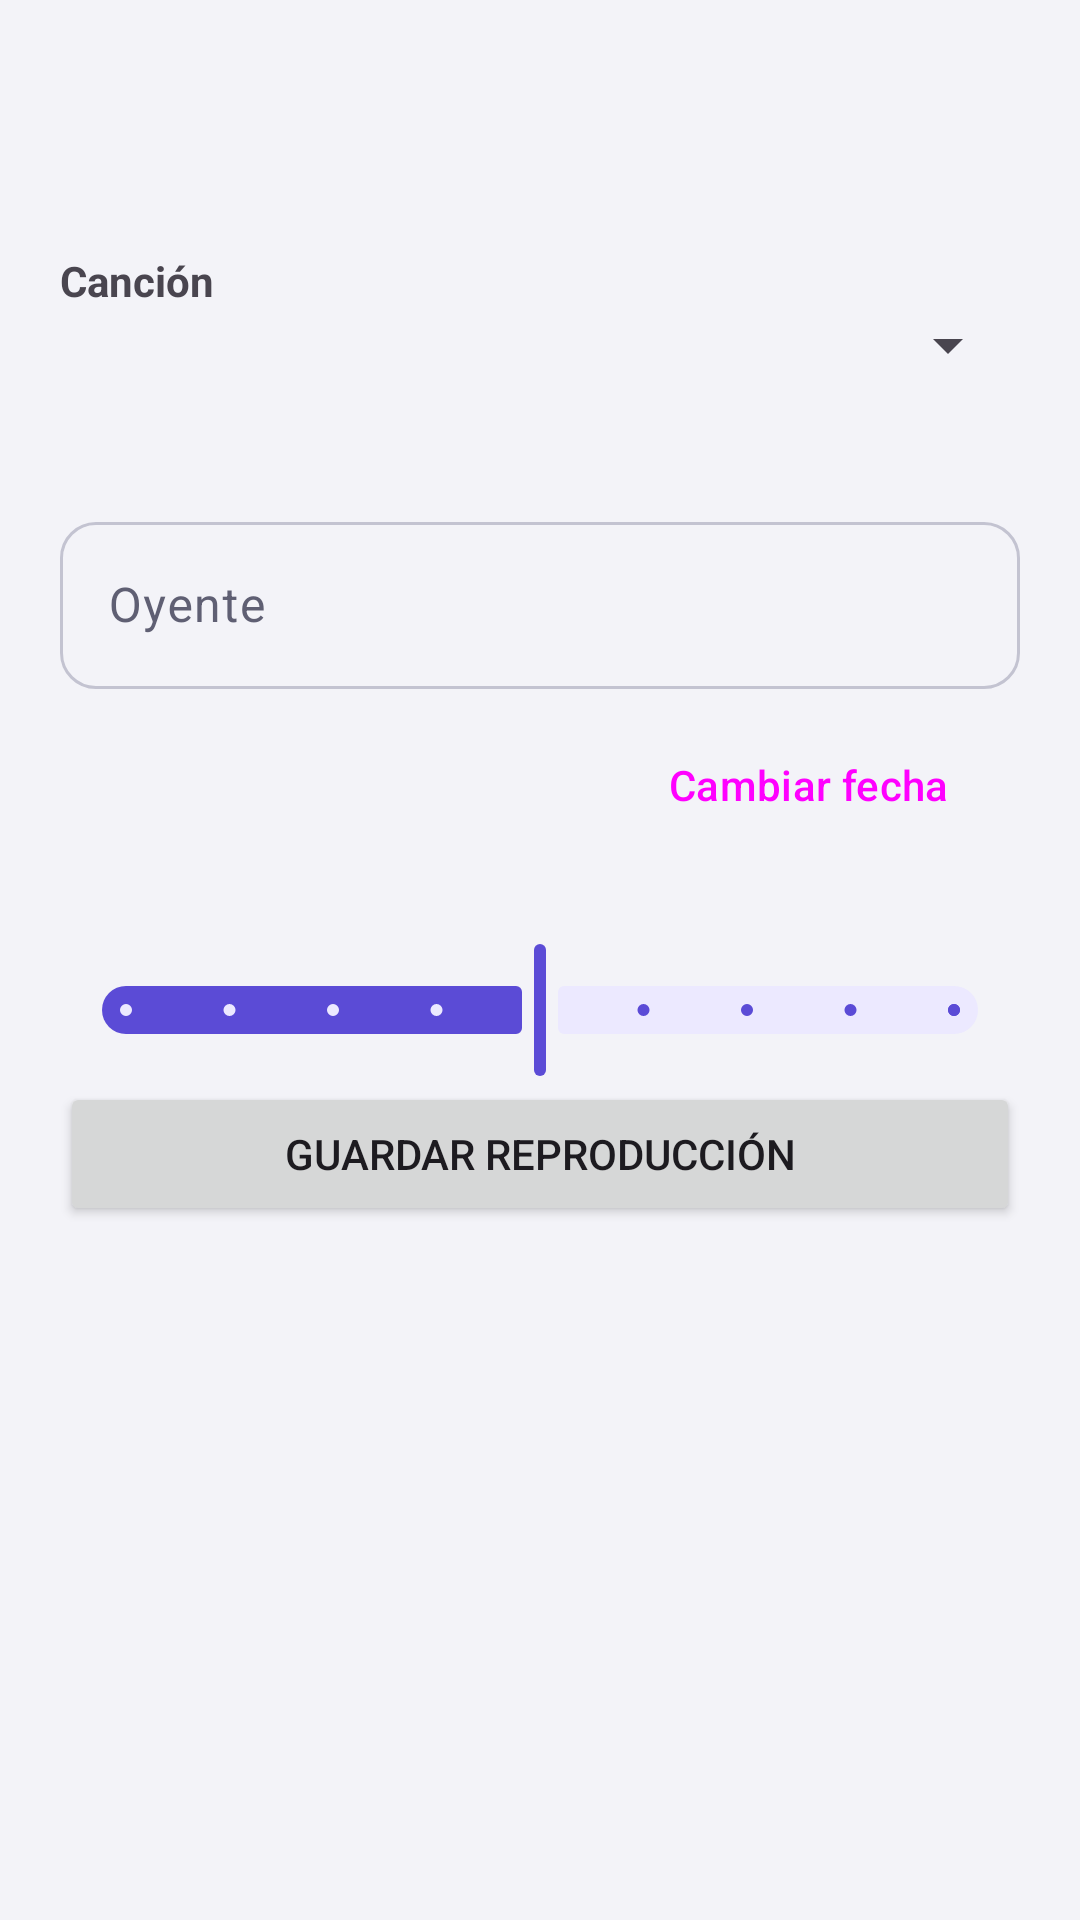

Here is an Android app screen rendered from its layout file. Give the layout XML and the strings, colors and styles it references.
<!-- AndroidManifest.xml: application theme Theme.Eco -->
<!-- res/layout/activity_reproduccion.xml -->
<?xml version="1.0" encoding="utf-8"?>
<LinearLayout xmlns:android="http://schemas.android.com/apk/res/android"
    xmlns:app="http://schemas.android.com/apk/res-auto"
    xmlns:tools="http://schemas.android.com/tools"
    android:id="@+id/main"
    android:layout_width="match_parent"
    android:layout_height="match_parent"
    android:orientation="vertical"
    tools:context=".ui.activities.ReproduccionActivity">

    <com.google.android.material.appbar.MaterialToolbar
        android:id="@+id/toolbar"
        android:layout_width="match_parent"
        android:layout_height="?attr/actionBarSize" />

    
    <androidx.core.widget.NestedScrollView
        android:layout_width="match_parent"
        android:layout_height="0dp"
        android:layout_weight="1"
        android:fillViewport="true">

    <LinearLayout
        android:layout_width="match_parent"
        android:layout_height="wrap_content"
        android:orientation="vertical"
        android:padding="20dp">

        <TextView
            android:layout_width="wrap_content"
            android:layout_height="wrap_content"
            android:text="@string/reproduccion_cancion"
            android:textStyle="bold" />

        <Spinner
            android:id="@+id/cancionesReproduccionSpinner"
            android:layout_width="match_parent"
            android:layout_height="wrap_content" />

        <TextView
            android:id="@+id/totalReproducciones"
            android:layout_width="wrap_content"
            android:layout_height="wrap_content"
            android:layout_marginTop="8dp"
            android:textSize="16sp"
            android:textStyle="bold"
            tools:text="Reproducciones: 3" />

        
        <com.google.android.material.textfield.TextInputLayout
            android:layout_width="match_parent"
            android:layout_height="wrap_content"
            android:layout_marginTop="12dp"
            android:hint="@string/reproduccion_oyente">

            <com.google.android.material.textfield.TextInputEditText
                android:id="@+id/oyenteReproduccionEdit"
                android:layout_width="match_parent"
                android:layout_height="wrap_content"
                android:importantForAutofill="no"
                android:inputType="textPersonName" />
        </com.google.android.material.textfield.TextInputLayout>

        
        <LinearLayout
            android:layout_width="match_parent"
            android:layout_height="wrap_content"
            android:layout_marginTop="8dp"
            android:gravity="center_vertical"
            android:orientation="horizontal">

            <TextView
                android:id="@+id/fechaReproduccionTexto"
                android:layout_width="0dp"
                android:layout_height="wrap_content"
                android:layout_weight="1"
                android:textSize="16sp"
                tools:text="19 nov 2026 · 18:55" />

            <Button
                android:id="@+id/fechaReproduccionButton"
                style="@style/Widget.Material3.Button.TonalButton"
                android:layout_width="wrap_content"
                android:layout_height="wrap_content"
                android:text="@string/reproduccion_cambiar_fecha" />
        </LinearLayout>

        <TextView
            android:id="@+id/puntuacionReproduccionTexto"
            android:layout_width="wrap_content"
            android:layout_height="wrap_content"
            android:layout_marginTop="8dp"
            tools:text="Puntuación: 5" />

        <com.google.android.material.slider.Slider
            android:id="@+id/puntuacionReproduccionSlider"
            android:layout_width="match_parent"
            android:layout_height="wrap_content"
            android:contentDescription="@string/reproduccion_puntuacion_label"
            android:stepSize="1"
            android:value="5"
            android:valueFrom="1"
            android:valueTo="9"
            app:labelBehavior="floating" />

        <LinearLayout
            android:layout_width="match_parent"
            android:layout_height="wrap_content"
            android:orientation="horizontal">

            
            <Button
                android:id="@+id/cancelarEdicionButton"
                style="@style/Widget.Material3.Button.TonalButton"
                android:layout_width="0dp"
                android:layout_height="wrap_content"
                android:layout_marginEnd="8dp"
                android:layout_weight="1"
                android:text="@string/cancelar"
                android:visibility="gone" />

            <Button
                android:id="@+id/guardarReproduccionButton"
                android:layout_width="0dp"
                android:layout_height="wrap_content"
                android:layout_weight="1"
                android:text="@string/reproduccion_guardar" />
        </LinearLayout>

        <TextView
            android:id="@+id/reproduccionesVacio"
            android:layout_width="match_parent"
            android:layout_height="wrap_content"
            android:layout_marginTop="16dp"
            android:gravity="center"
            android:text="@string/reproduccion_vacio"
            android:visibility="gone" />

        <androidx.recyclerview.widget.RecyclerView
            android:id="@+id/reproduccionesRecycler"
            android:layout_width="match_parent"
            android:layout_height="wrap_content"
            android:layout_marginTop="8dp"
            android:nestedScrollingEnabled="false"
            android:paddingBottom="8dp" />

    </LinearLayout>
    </androidx.core.widget.NestedScrollView>
</LinearLayout>
<!-- resources referenced by this layout -->
<resources>
  <string name="cancelar">Cancelar</string>
  <string name="reproduccion_cambiar_fecha">Cambiar fecha</string>
  <string name="reproduccion_cancion">Canción</string>
  <string name="reproduccion_guardar">Guardar reproducción</string>
  <string name="reproduccion_oyente">Oyente</string>
  <string name="reproduccion_puntuacion_label">Puntuación de la escucha</string>
  <string name="reproduccion_vacio">Esta canción todavía no tiene reproducciones</string>
  <style name="Theme.Eco" parent="Base.Theme.Eco" />
  <color name="action">#C6F135</color>
  <color name="text_on_accent">#141A05</color>
  <color name="primary_container">#E4F7A8</color>
  <color name="on_primary_container">#253500</color>
  <color name="primary">#6C5CE7</color>
  <color name="white">#FFFFFF</color>
  <color name="secondary_container">#ECE9FF</color>
  <color name="on_secondary_container">#2E2580</color>
  <color name="control">#5B4BD6</color>
  <color name="background">#F3F3F8</color>
  <color name="text">#16161D</color>
  <color name="surface">#FFFFFF</color>
  <color name="surface_container_high">#F0F0F6</color>
  <color name="surface_container_low">#FFFFFF</color>
  <color name="surface_container">#FFFFFF</color>
  <color name="surface_container_highest">#E8E8F0</color>
  <color name="text_secondary">#5F5F73</color>
  <color name="outline">#C3C3D1</color>
  <color name="divider">#E4E4EC</color>
  <style name="Widget.Eco.Toolbar" parent="Widget.Material3.Toolbar">
          <item name="android:background">@color/background</item>
          <item name="titleTextColor">@color/text</item>
      </style>
  <style name="Widget.Eco.CheckBox" parent="Widget.Material3.CompoundButton.CheckBox">
          <item name="materialThemeOverlay">@style/ThemeOverlay.Eco.Control</item>
      </style>
  <style name="Widget.Eco.RadioButton" parent="Widget.Material3.CompoundButton.RadioButton">
          <item name="materialThemeOverlay">@style/ThemeOverlay.Eco.Control</item>
      </style>
  <style name="Widget.Eco.Switch" parent="Widget.Material3.CompoundButton.MaterialSwitch">
          <item name="materialThemeOverlay">@style/ThemeOverlay.Eco.Control</item>
      </style>
  <style name="Widget.Eco.TextInput" parent="Widget.Material3.TextInputLayout.OutlinedBox">
          <item name="materialThemeOverlay">@style/ThemeOverlay.Eco.TextInput</item>
          <item name="boxCornerRadiusTopStart">12dp</item>
          <item name="boxCornerRadiusTopEnd">12dp</item>
          <item name="boxCornerRadiusBottomStart">12dp</item>
          <item name="boxCornerRadiusBottomEnd">12dp</item>
      </style>
  <style name="Widget.Eco.Slider" parent="Widget.Material3.Slider">
          <item name="materialThemeOverlay">@style/ThemeOverlay.Eco.Control</item>
      </style>
  <style name="ThemeOverlay.Eco.Control" parent="">
          <item name="colorPrimary">@color/control</item>
          <item name="colorOnPrimary">@color/on_control</item>
      </style>
  <style name="ThemeOverlay.Eco.TextInput" parent="ThemeOverlay.Material3.TextInputEditText.OutlinedBox">
          <item name="colorPrimary">@color/control</item>
          <item name="colorOnPrimary">@color/on_control</item>
      </style>
  <color name="on_control">#FFFFFF</color>
</resources>
